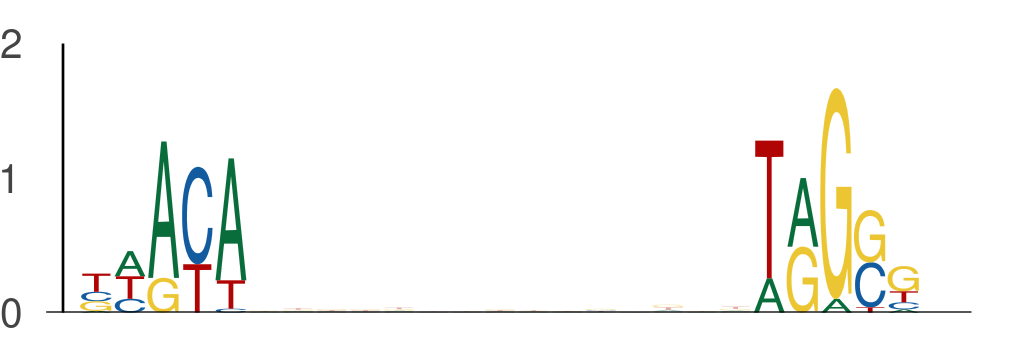

The table this chart was drawn from, first rows:
seq_index, start_position, end_position, is_reversed_complement
4985, 28, 33, 0
4985, 48, 53, 0
7328, 32, 37, 0
7328, 52, 57, 0
1089, 23, 28, 0
1089, 43, 48, 0
7653, 33, 38, 0
7653, 53, 58, 0
7932, 33, 38, 0
7932, 53, 58, 0
3147, 27, 32, 0
3147, 47, 52, 0
4341, 53, 58, 0
4341, 73, 78, 0
7314, 50, 55, 0
7314, 70, 75, 0
2900, 31, 36, 0
2900, 51, 56, 0
3876, 12, 17, 0
3876, 32, 37, 0
1474, 12, 17, 0
1474, 32, 37, 0
722, 56, 61, 0
722, 76, 81, 0
3689, 30, 35, 0
3689, 50, 55, 0
3079, 46, 51, 0
3079, 66, 71, 0
4044, 37, 42, 0
4044, 57, 62, 0
2262, 51, 56, 0
2262, 71, 76, 0
5006, 26, 31, 0
5006, 46, 51, 0
5380, 32, 37, 0
5380, 52, 57, 0
3020, 32, 37, 0
3020, 52, 57, 0
2162, 32, 37, 0
2162, 52, 57, 0
2089, 42, 47, 0
2089, 62, 67, 0
2671, 33, 38, 0
2671, 53, 58, 0
6485, 47, 52, 0
6485, 67, 72, 0
7227, 34, 39, 0
7227, 54, 59, 0
994, 46, 51, 0
994, 66, 71, 0
180, 34, 39, 0
180, 54, 59, 0
1941, 20, 25, 0
1941, 40, 45, 0
5242, 22, 27, 0
5242, 42, 47, 0
478, 24, 29, 0
478, 44, 49, 0
6675, 55, 60, 0
6675, 75, 80, 0
... 560 more rows
